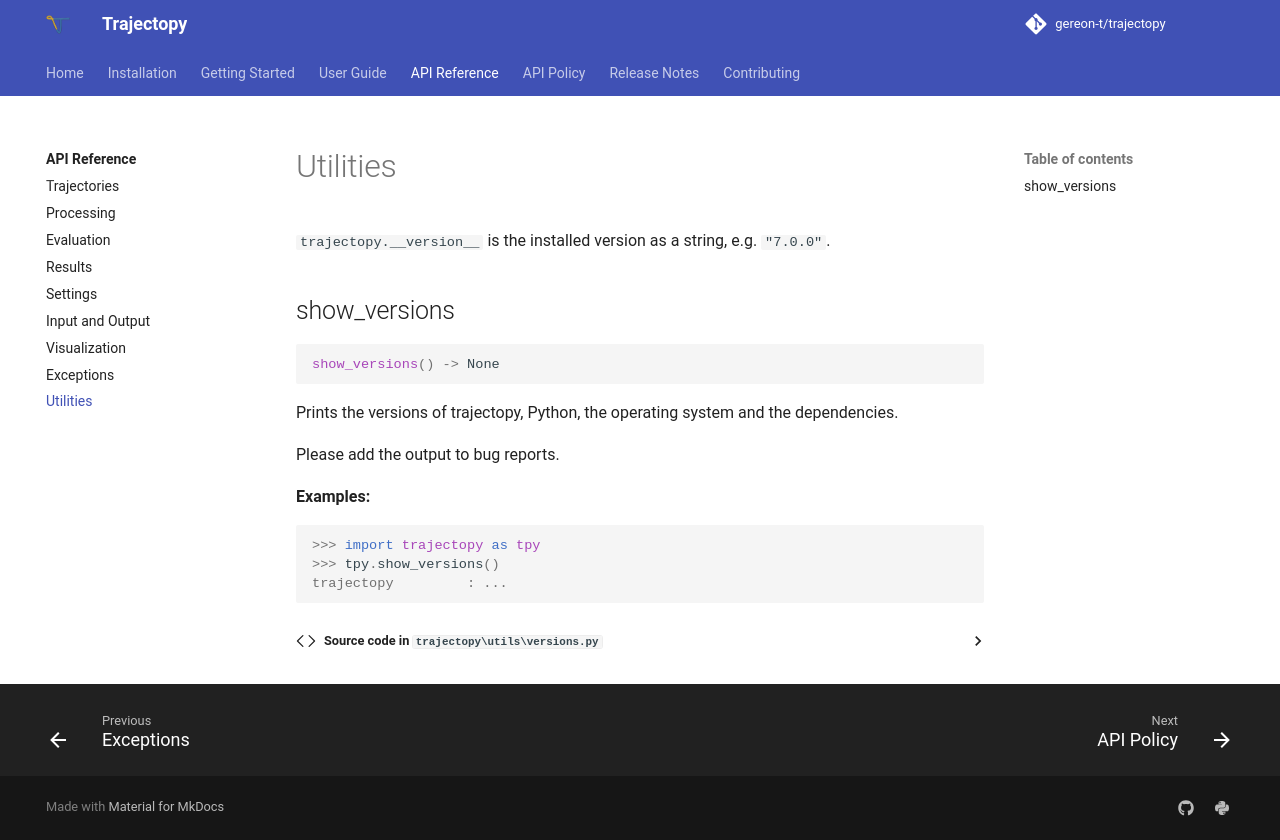

repository: gereon-t/trajectopy · page: api/utilities/index.html · generator: mkdocs

# Utilities

`trajectopy.__version__` is the installed version as a string, e.g. `"7.0.0"`.

::: trajectopy.show_versions
    options:
      heading_level: 2
